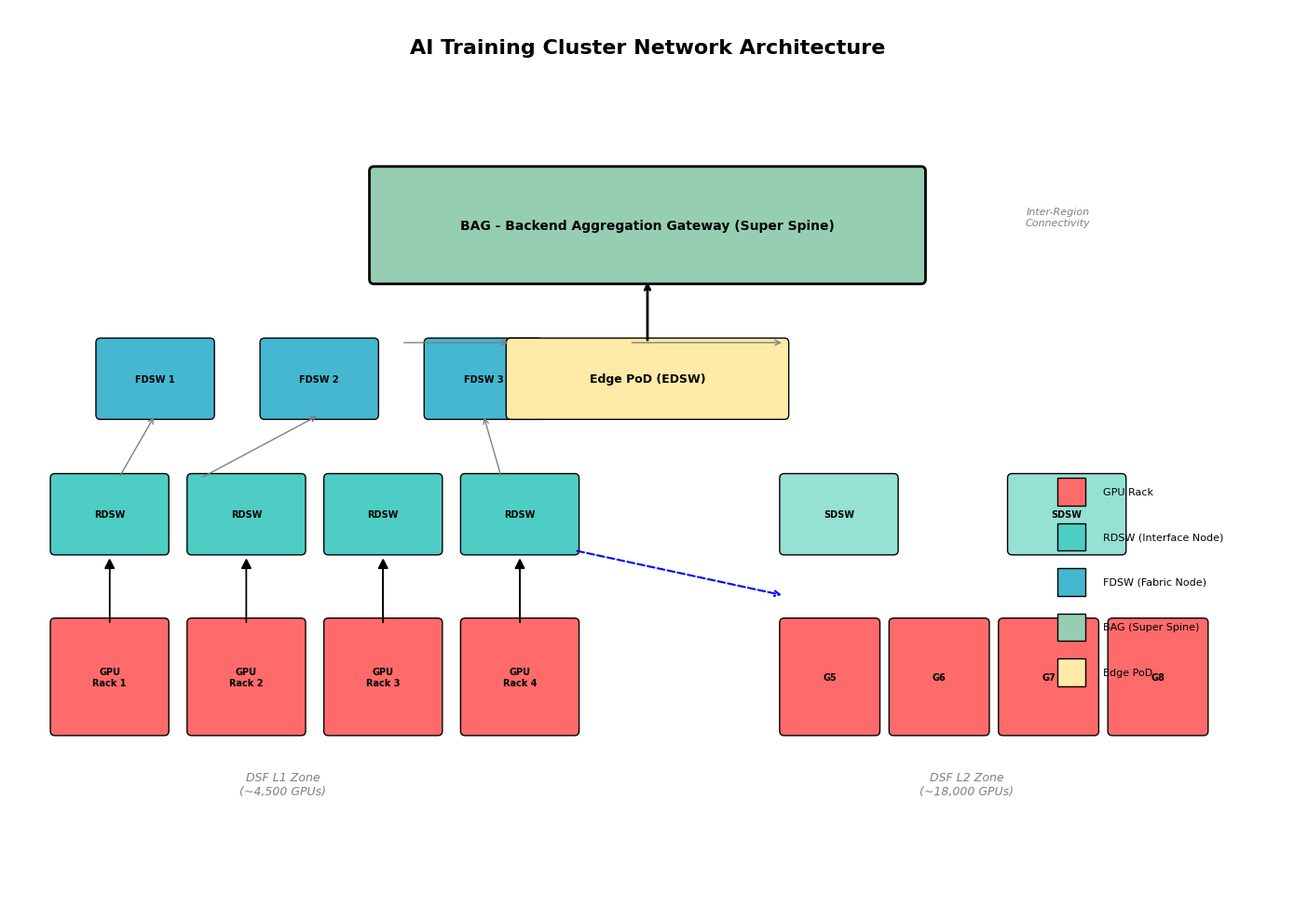

The matplotlib source for this figure: (Note: this script raises an exception after producing the figure.)
import matplotlib.pyplot as plt
import matplotlib.patches as mpatches
from matplotlib.patches import FancyBboxPatch, FancyArrowPatch, Circle, Rectangle
import numpy as np

# 设置中文字体支持
plt.rcParams['font.family'] = ['DejaVu Sans', 'Arial Unicode MS', 'SimHei']
plt.rcParams['axes.unicode_minus'] = False

fig, ax = plt.subplots(1, 1, figsize=(14, 10))
ax.set_xlim(0, 14)
ax.set_ylim(0, 10)
ax.axis('off')

# 标题
ax.text(7, 9.5, 'AI Training Cluster Network Architecture', fontsize=16, fontweight='bold', ha='center')

# 颜色定义
colors = {
    'gpu': '#FF6B6B',
    'rds': '#4ECDC4', 
    'fds': '#45B7D1',
    'bag': '#96CEB4',
    'edge': '#FFEAA7',
    'storage': '#DDA0DD'
}

# L1 Zone - 左侧
for i in range(4):
    x = 0.5 + i * 1.5
    # GPU Rack
    gpu_rect = FancyBboxPatch((x, 2), 1.2, 1.2, boxstyle="round,pad=0.05", 
                               facecolor=colors['gpu'], edgecolor='black', linewidth=1)
    ax.add_patch(gpu_rect)
    ax.text(x + 0.6, 2.6, f'GPU\nRack {i+1}', ha='center', va='center', fontsize=7, fontweight='bold')
    
    # RDSW
    rds_rect = FancyBboxPatch((x, 4), 1.2, 0.8, boxstyle="round,pad=0.05",
                               facecolor=colors['rds'], edgecolor='black', linewidth=1)
    ax.add_patch(rds_rect)
    ax.text(x + 0.6, 4.4, 'RDSW', ha='center', va='center', fontsize=7, fontweight='bold')
    
    # 连接线
    ax.arrow(x + 0.6, 3.2, 0, 0.6, head_width=0.1, head_length=0.1, fc='black', ec='black')

# FDSW Layer
for i in range(3):
    x = 1.0 + i * 1.8
    fds_rect = FancyBboxPatch((x, 5.5), 1.2, 0.8, boxstyle="round,pad=0.05",
                               facecolor=colors['fds'], edgecolor='black', linewidth=1)
    ax.add_patch(fds_rect)
    ax.text(x + 0.6, 5.9, f'FDSW {i+1}', ha='center', va='center', fontsize=7, fontweight='bold')

# L2 Zone - 右侧
for i in range(4):
    x = 8.5 + i * 1.2
    gpu_rect = FancyBboxPatch((x, 2), 1, 1.2, boxstyle="round,pad=0.05",
                               facecolor=colors['gpu'], edgecolor='black', linewidth=1)
    ax.add_patch(gpu_rect)
    ax.text(x + 0.5, 2.6, f'G{i+5}', ha='center', va='center', fontsize=7, fontweight='bold')

# L2 SDSW
for i in range(2):
    x = 8.5 + i * 2.5
    sds_rect = FancyBboxPatch((x, 4), 1.2, 0.8, boxstyle="round,pad=0.05",
                               facecolor='#95E1D3', edgecolor='black', linewidth=1)
    ax.add_patch(sds_rect)
    ax.text(x + 0.6, 4.4, 'SDSW', ha='center', va='center', fontsize=7, fontweight='bold')

# BAG Layer
bag_rect = FancyBboxPatch((4, 7), 6, 1.2, boxstyle="round,pad=0.05",
                           facecolor=colors['bag'], edgecolor='black', linewidth=2)
ax.add_patch(bag_rect)
ax.text(7, 7.6, 'BAG - Backend Aggregation Gateway (Super Spine)', ha='center', va='center', 
        fontsize=10, fontweight='bold')

# Edge PoD
edge_rect = FancyBboxPatch((5.5, 5.5), 3, 0.8, boxstyle="round,pad=0.05",
                            facecolor=colors['edge'], edgecolor='black', linewidth=1)
ax.add_patch(edge_rect)
ax.text(7, 5.9, 'Edge PoD (EDSW)', ha='center', va='center', fontsize=9, fontweight='bold')

# 连接箭头
# L1 to FDSW
ax.annotate('', xy=(1.6, 5.5), xytext=(1.2, 4.8), arrowprops=dict(arrowstyle='->', color='gray', lw=1))
ax.annotate('', xy=(3.4, 5.5), xytext=(2.1, 4.8), arrowprops=dict(arrowstyle='->', color='gray', lw=1))
ax.annotate('', xy=(5.2, 5.5), xytext=(5.4, 4.8), arrowprops=dict(arrowstyle='->', color='gray', lw=1))

# FDSW to Edge
ax.annotate('', xy=(5.5, 6.3), xytext=(4.3, 6.3), arrowprops=dict(arrowstyle='->', color='gray', lw=1))
ax.annotate('', xy=(8.5, 6.3), xytext=(6.8, 6.3), arrowprops=dict(arrowstyle='->', color='gray', lw=1))

# Edge to BAG
ax.annotate('', xy=(7, 7), xytext=(7, 6.3), arrowprops=dict(arrowstyle='->', color='black', lw=2))

# L1 to L2
ax.annotate('', xy=(8.5, 3.5), xytext=(6.2, 4), arrowprops=dict(arrowstyle='->', color='blue', lw=1.5, ls='--'))

# 标签
ax.text(3, 1.3, 'DSF L1 Zone\n(~4,500 GPUs)', ha='center', fontsize=9, style='italic', color='gray')
ax.text(10.5, 1.3, 'DSF L2 Zone\n(~18,000 GPUs)', ha='center', fontsize=9, style='italic', color='gray')
ax.text(11.5, 7.6, 'Inter-Region\nConnectivity', ha='center', fontsize=8, style='italic', color='gray')

# 图例
legend_items = [
    (colors['gpu'], 'GPU Rack'),
    (colors['rds'], 'RDSW (Interface Node)'),
    (colors['fds'], 'FDSW (Fabric Node)'),
    (colors['bag'], 'BAG (Super Spine)'),
    (colors['edge'], 'Edge PoD'),
]
for i, (color, label) in enumerate(legend_items):
    rect = Rectangle((11.5, 4.5 - i*0.5), 0.3, 0.3, facecolor=color, edgecolor='black')
    ax.add_patch(rect)
    ax.text(12, 4.65 - i*0.5, label, fontsize=8, va='center')

plt.tight_layout()
plt.savefig('/root/.openclaw/workspace/book-project/assets/重构配图/ch06/fig1_ai_cluster_architecture.png', dpi=150, bbox_inches='tight', facecolor='white')
plt.close()

print("Figure 1: AI Cluster Architecture saved!")
